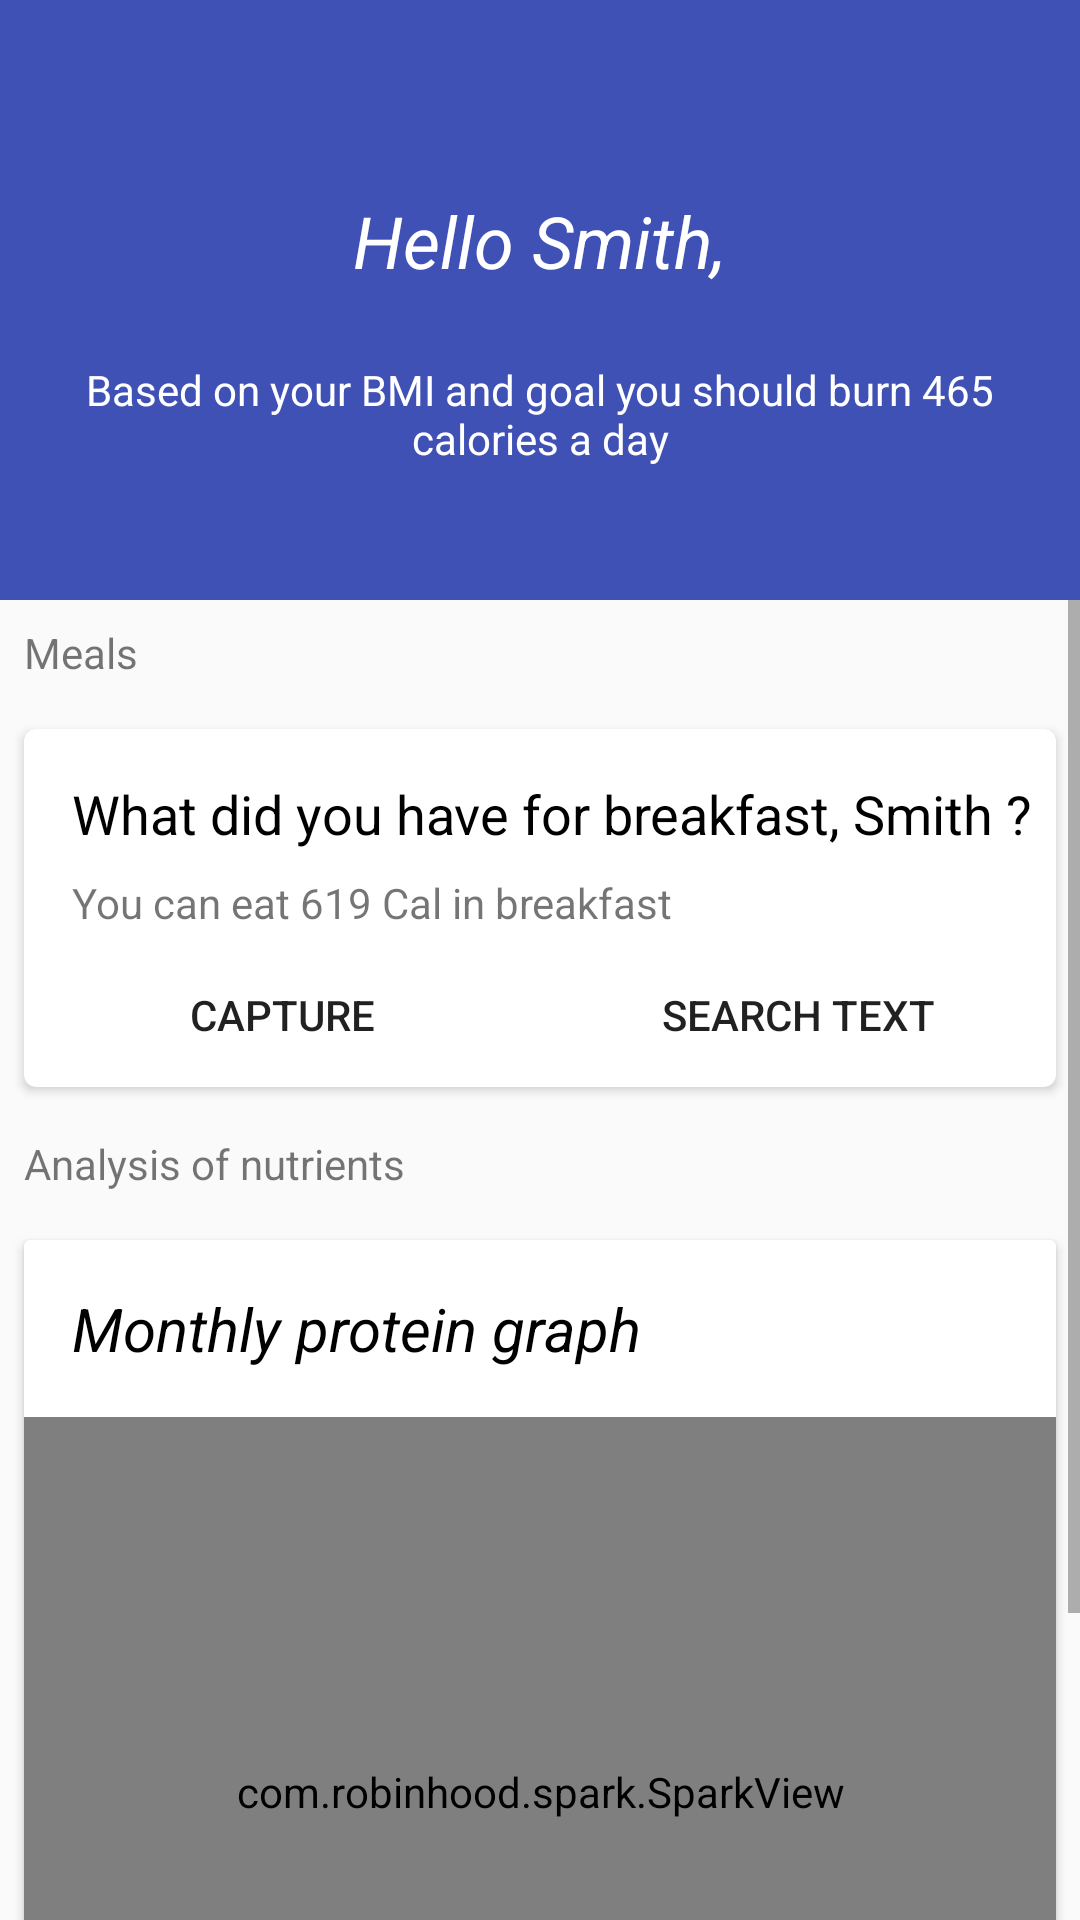

This screen was rendered from an Android layout file. Write that file and the resources it references.
<!-- AndroidManifest.xml: application theme AppTheme -->
<!-- res/layout/activity_food_input.xml -->
<?xml version="1.0" encoding="utf-8"?>
<RelativeLayout xmlns:android="http://schemas.android.com/apk/res/android"
    xmlns:app="http://schemas.android.com/apk/res-auto"
    xmlns:tools="http://schemas.android.com/tools"
    android:layout_width="match_parent"
    android:layout_height="match_parent"
    tools:context="com.example.smith.epsilonhealth.FoodInput">

    <ScrollView
        android:layout_width="match_parent"
        android:layout_height="wrap_content"
        android:layout_above="@+id/ll"
        android:layout_below="@+id/app_bar">

        <LinearLayout
            android:layout_width="match_parent"
            android:layout_height="wrap_content"
            android:layout_below="@+id/app_bar"
            android:orientation="vertical">

            <TextView
                android:layout_width="match_parent"
                android:layout_height="wrap_content"
                android:padding="8dp"
                android:text="Meals" />

            <include layout="@layout/choose_meal" />

            <TextView
                android:layout_width="match_parent"
                android:layout_height="wrap_content"
                android:padding="8dp"
                android:text="Analysis of nutrients" />

            <ScrollView
                android:layout_width="match_parent"
                android:layout_height="wrap_content">
                <include layout="@layout/layout_graph" />
            </ScrollView>
        </LinearLayout>

    </ScrollView>

    <android.support.design.widget.AppBarLayout
        android:id="@+id/app_bar"
        android:layout_width="match_parent"
        android:layout_height="200dp">

        <RelativeLayout
            android:layout_width="match_parent"
            android:layout_height="match_parent">

            <TextView
                android:id="@+id/username"
                android:layout_width="wrap_content"
                android:layout_height="wrap_content"
                android:layout_alignParentTop="true"
                android:layout_centerHorizontal="true"
                android:layout_marginTop="64dp"
                android:text="Hello Smith,"
                android:textColor="@android:color/white"
                android:textSize="24sp"
                android:textStyle="italic" />

            <TextView
                android:layout_width="wrap_content"
                android:layout_height="wrap_content"
                android:layout_below="@+id/username"
                android:layout_margin="24dp"
                android:gravity="center"
                android:text="Based on your BMI and goal you should burn 465 calories a day"
                android:textColor="@android:color/white" />


        </RelativeLayout>

    </android.support.design.widget.AppBarLayout>


    

</RelativeLayout>
<!-- res/layout/choose_meal.xml (included above) -->
<?xml version="1.0" encoding="utf-8"?>
<android.support.v7.widget.CardView xmlns:android="http://schemas.android.com/apk/res/android"
    android:layout_width="match_parent"
    xmlns:app="http://schemas.android.com/apk/res-auto"
    android:layout_margin="8dp"
    android:layout_height="wrap_content"
    app:cardCornerRadius="4dp">

    <LinearLayout
        android:layout_width="match_parent"
        android:layout_height="wrap_content"
        android:orientation="vertical">

        <TextView
            android:layout_width="wrap_content"
            android:layout_height="wrap_content"
            android:paddingTop="16dp"
            android:paddingLeft="16dp"
            android:paddingBottom="8dp"
            android:text="What did you have for breakfast, Smith ?"
            android:textColor="@android:color/black"
            android:textSize="18sp"/>

        <TextView
            android:paddingLeft="16dp"
            android:layout_width="wrap_content"
            android:layout_height="wrap_content"
            android:text="You can eat 619 Cal in breakfast"
            android:textSize="14sp"/>


        <LinearLayout
            android:layout_marginTop="4dp"
            android:id="@+id/ll"
            android:layout_width="match_parent"
            android:layout_height="wrap_content"
            android:layout_alignParentBottom="true">
            <Button

                android:layout_width="0dp"
                android:layout_weight="1"
                android:layout_height="wrap_content"
                android:layout_centerHorizontal="true"
                android:layout_alignParentBottom="true"
                android:text="capture"
                android:onClick="takePhoto"
                style="@style/Widget.AppCompat.Button.Borderless"
                />
            <Button
                android:onClick="searchText"
                android:layout_width="0dp"
                android:layout_weight="1"
                android:layout_height="wrap_content"
                android:layout_centerHorizontal="true"
                android:layout_alignParentBottom="true"
                android:text="search text"
                style="@style/Widget.AppCompat.Button.Borderless"
                />
        </LinearLayout>
    </LinearLayout>
</android.support.v7.widget.CardView>
<!-- res/layout/layout_graph.xml (included above) -->
<?xml version="1.0" encoding="utf-8"?>
<android.support.v7.widget.CardView xmlns:android="http://schemas.android.com/apk/res/android"
    xmlns:app="http://schemas.android.com/apk/res-auto"
    android:layout_width="match_parent"
    android:layout_height="wrap_content"
    android:layout_margin="8dp">

    <LinearLayout xmlns:android="http://schemas.android.com/apk/res/android"
        android:layout_width="match_parent"
        android:layout_height="wrap_content"
        android:orientation="vertical">

        <TextView
            android:layout_width="wrap_content"
            android:layout_height="wrap_content"
            android:padding="16dp"
            android:text="Monthly protein graph"
            android:textColor="@android:color/black"
            android:textSize="20sp"
            android:textStyle="italic" />

        <com.robinhood.spark.SparkView
            android:id="@+id/sparkview"
            android:layout_width="match_parent"
            android:layout_height="250dp"
            android:padding="8dp"
            app:spark_lineColor="@color/colorPrimary"
            app:spark_scrubEnabled="true" />
        <TextView
            android:id="@+id/tV2"
            android:layout_width="wrap_content"
            android:layout_height="wrap_content"
            android:layout_gravity="bottom|center_horizontal"
            android:padding="12sp"
            android:text="Protein VS Days"
            />
    </LinearLayout>
</android.support.v7.widget.CardView>
<!-- resources referenced by this layout -->
<resources>
  <color name="colorPrimary">#3F51B5</color>
  <style name="AppTheme" parent="Theme.AppCompat.Light.DarkActionBar">
          
          <item name="colorPrimary">@color/colorPrimary</item>
          <item name="colorPrimaryDark">@color/colorPrimaryDark</item>
          <item name="colorAccent">@color/colorAccent</item>
      </style>
  <color name="colorPrimaryDark">#303F9F</color>
  <color name="colorAccent">#FF4081</color>
</resources>
